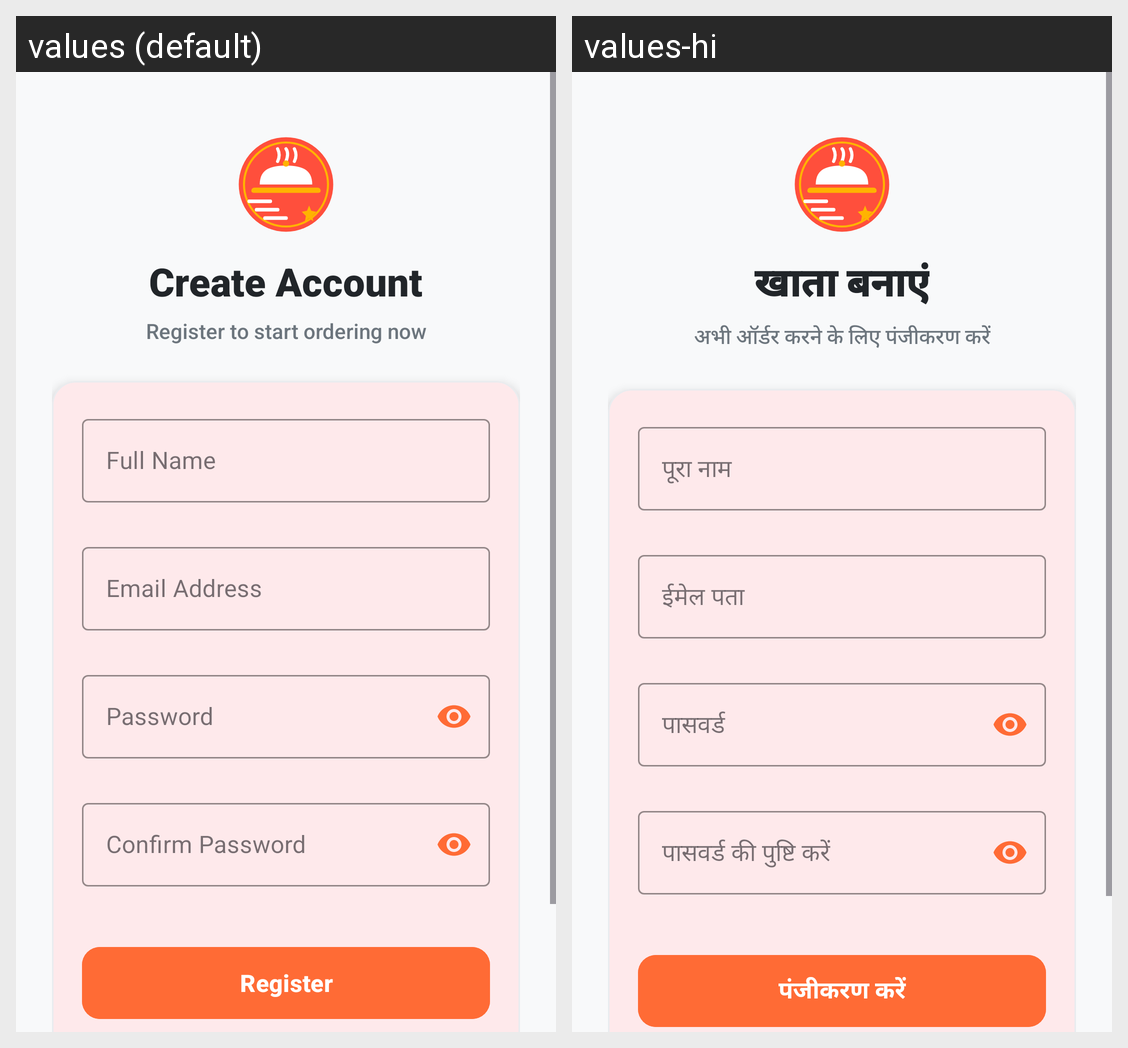

This grid shows one Android layout under two languages. Give, for every string resource on the screen, its name, the default text and each shown locale's text.
Android screen res/layout/activity_register.xml rendered under 2 locales, left to right: values (default), values-hi. Device: Nexus 5 (rendered at 1080×1920; each locale shown at half size, 540×960, under a caption strip naming it); theme Theme.FoodieGo.NoActionBar.
Strings drawn on this screen, with the default value and each locale's value (text and hints the layout hard-codes, and strings that could not be matched under every locale, appear in the picture but are not listed):

create_account
  values: Create Account
  values-hi: खाता बनाएं

register_to_start
  values: Register to start ordering now
  values-hi: अभी ऑर्डर करने के लिए पंजीकरण करें

full_name_hint
  values: Full Name
  values-hi: पूरा नाम

email_hint
  values: Email Address
  values-hi: ईमेल पता

password_hint
  values: Password
  values-hi: पासवर्ड

confirm_password_hint
  values: Confirm Password
  values-hi: पासवर्ड की पुष्टि करें

register_btn
  values: Register
  values-hi: पंजीकरण करें
